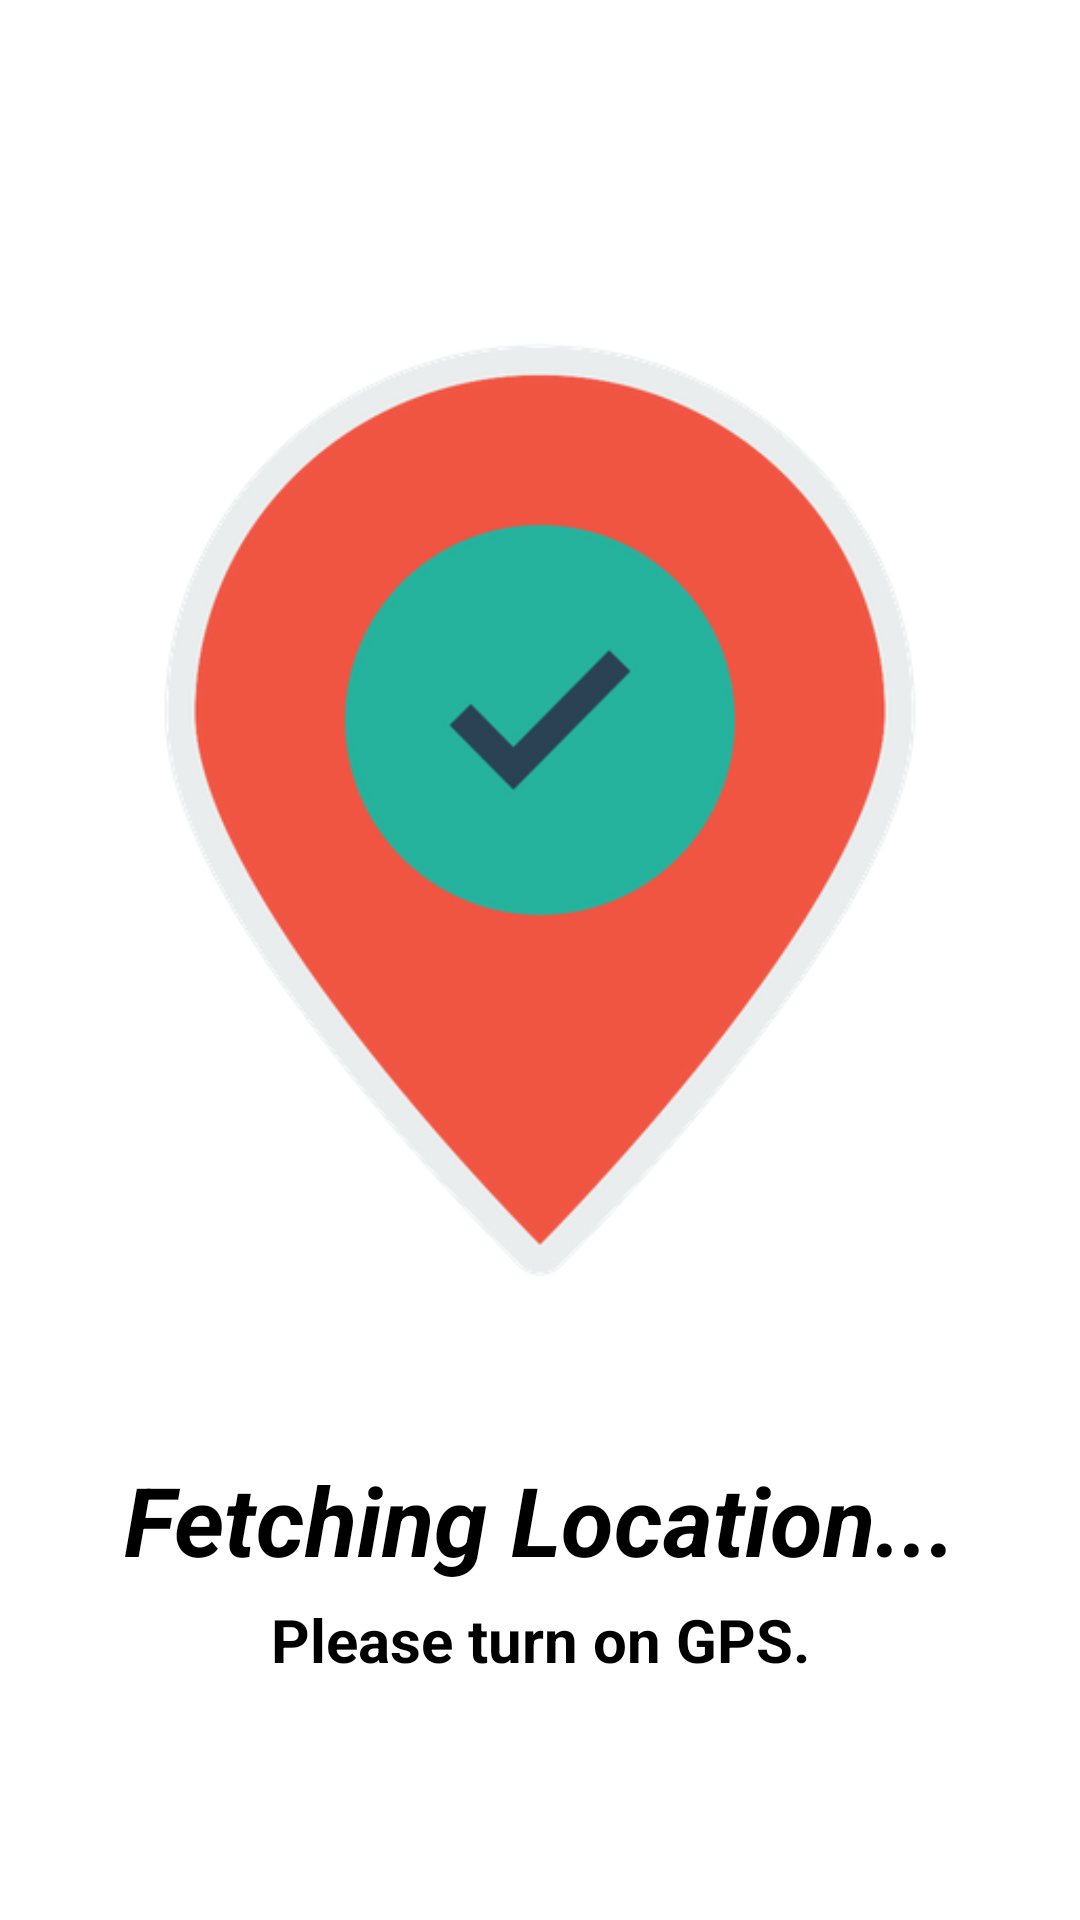

Here is an Android app screen rendered from its layout file. Give the layout XML and the strings, colors and styles it references.
<!-- AndroidManifest.xml: application theme Theme.BookLal -->
<!-- res/layout/activity_get_current_location.xml -->
<?xml version="1.0" encoding="utf-8"?>
<RelativeLayout xmlns:android="http://schemas.android.com/apk/res/android" xmlns:app="http://schemas.android.com/apk/res-auto" xmlns:aapt="http://schemas.android.com/aapt" android:layout_width="match_parent" android:layout_height="match_parent">
    <ImageView android:id="@+id/locationFetchImageIcon" android:layout_width="wrap_content" android:layout_height="400dp" android:layout_marginTop="70dp" android:src="@drawable/gettinglocation" android:foregroundGravity="center" android:contentDescription="Fetching GPS location"/>
    <TextView android:textSize="32sp" android:textStyle="normal|bold|italic" android:gravity="center" android:id="@+id/textFetchingLocation" android:layout_width="match_parent" android:layout_height="wrap_content" android:layout_marginTop="15dp" android:text="Fetching Location..." android:layout_below="@+id/locationFetchImageIcon"/>
    <TextView android:textSize="20sp" android:textStyle="bold" android:gravity="center" android:id="@+id/textPlzTurnOnGPS" android:layout_width="match_parent" android:layout_height="wrap_content" android:layout_marginTop="5dp" android:text="Please turn on GPS." android:layout_below="@+id/textFetchingLocation"/>
</RelativeLayout>
<!-- resources referenced by this layout -->
<resources>
  <!-- drawable gettinglocation: png bitmap (drawable, 44517 bytes) -->
  <style name="Theme.BookLal">
          <item name="android:statusBarColor">?attr/colorPrimaryVariant</item>
          <item name="colorOnPrimary">@color/white</item>
          <item name="colorOnSecondary">@color/black</item>
          <item name="colorPrimary">@color/purple_500</item>
          <item name="colorPrimaryVariant">@color/purple_700</item>
          <item name="colorSecondary">@color/teal_200</item>
          <item name="colorSecondaryVariant">@color/teal_700</item>
      </style>
  <color name="white">#ffffffff</color>
  <color name="black">#ff000000</color>
  <color name="purple_500">#ff6200ee</color>
  <color name="purple_700">#ff3700b3</color>
  <color name="teal_200">#ff03dac5</color>
  <color name="teal_700">#ff018786</color>
</resources>
